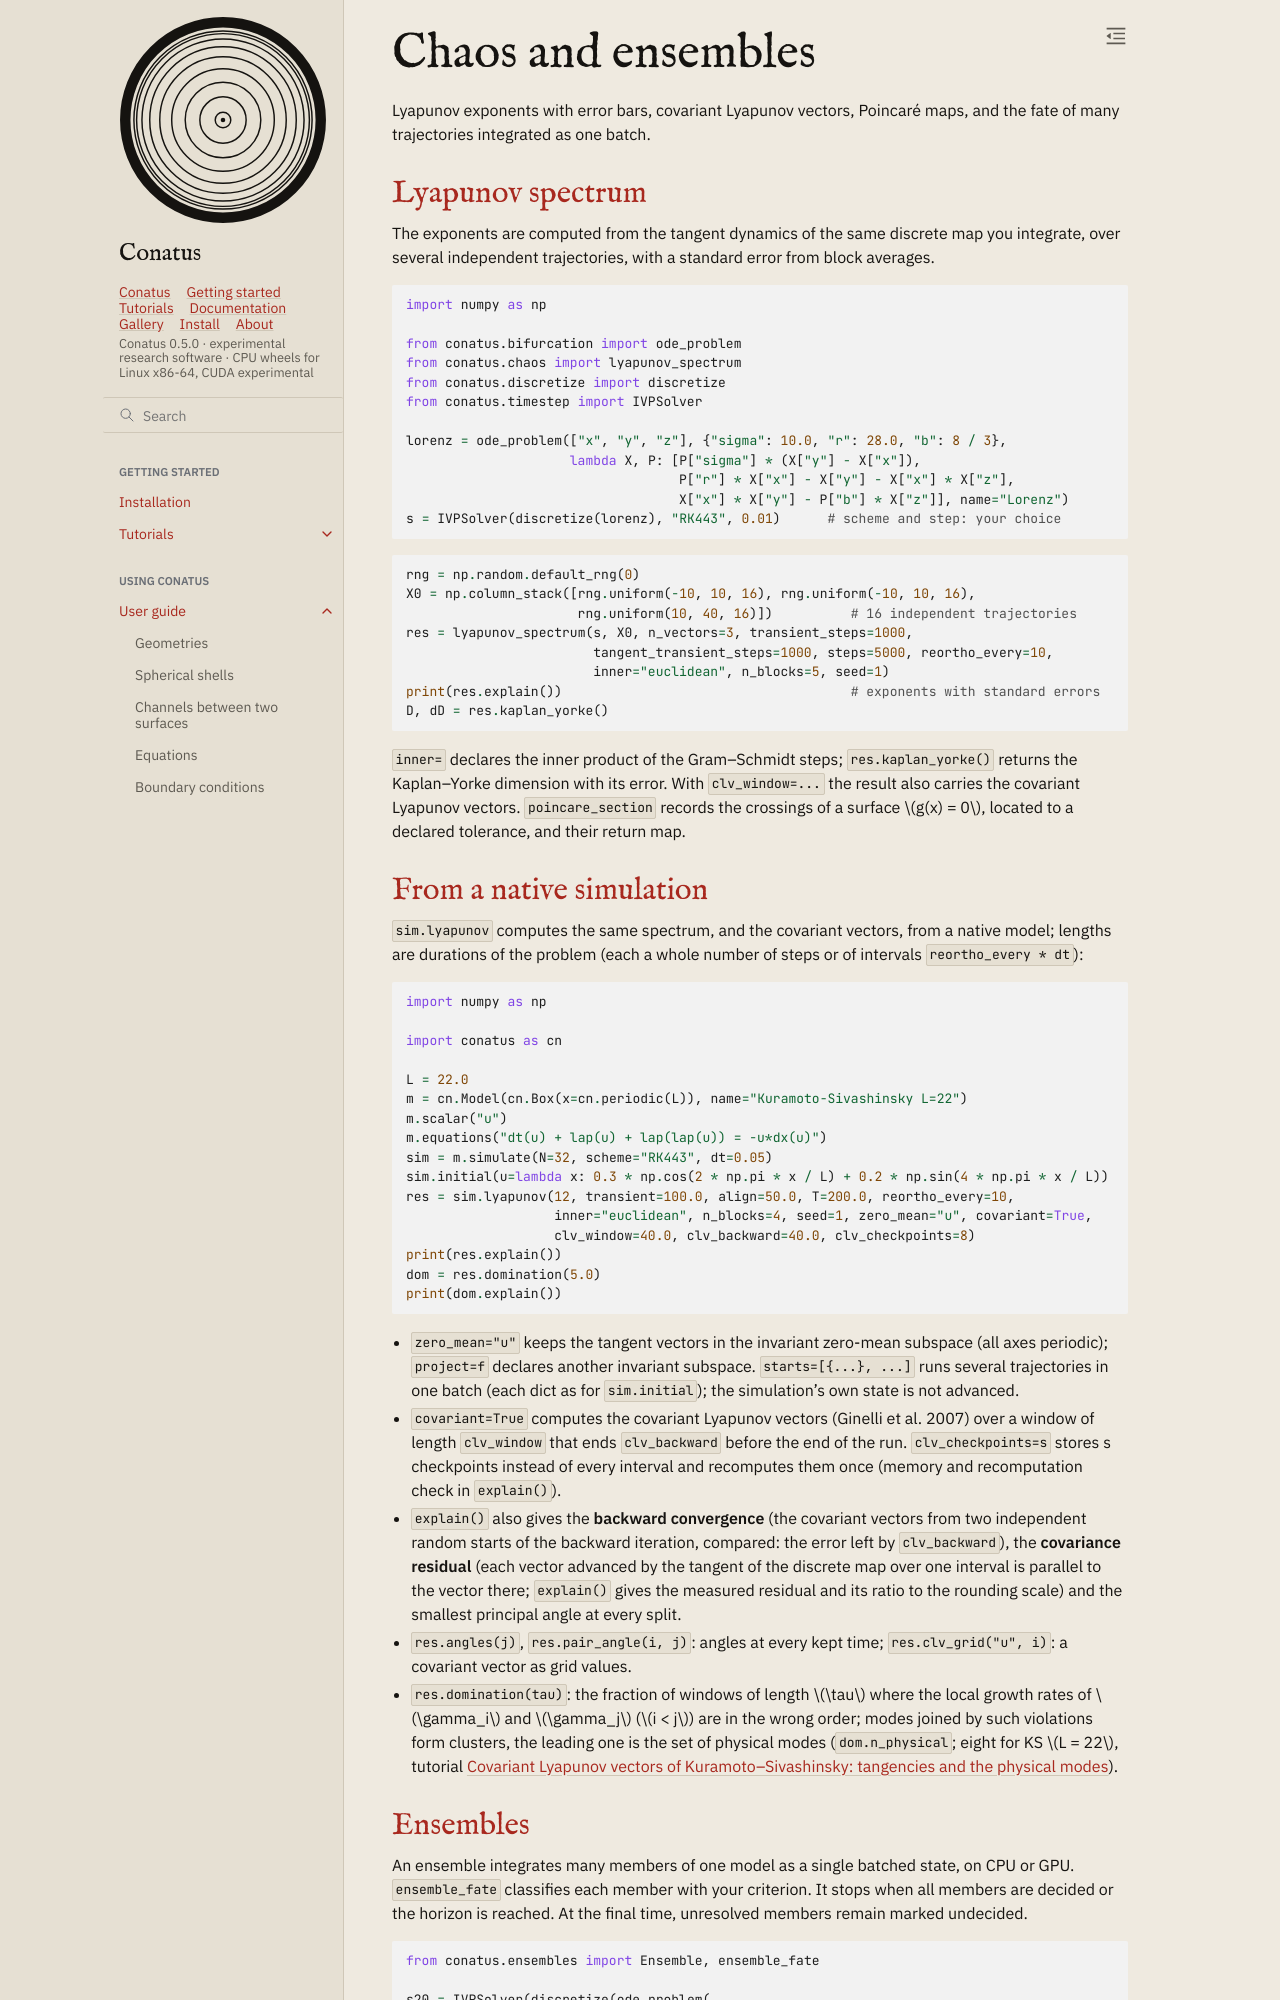

repository: rubendahan/conatus · page: docs/guide/dynamics/chaos.html · generator: sphinx

# Chaos and ensembles

Lyapunov exponents with error bars, covariant Lyapunov vectors, Poincaré maps, and the fate of many trajectories integrated as one batch.

## Lyapunov spectrum

The exponents are computed from the tangent dynamics of the same discrete map you integrate,
over several independent trajectories, with a standard error from block averages.

```{literalinclude} _check.py
:language: python
:start-after: "[ly-system]"
:end-before: "[/ly-system]"
:dedent: 4
```

```{literalinclude} _check.py
:language: python
:start-after: "[ly-spectrum]"
:end-before: "[/ly-spectrum]"
:dedent: 4
```

`inner=` declares the inner product of the Gram–Schmidt steps; `res.kaplan_yorke()` returns the
Kaplan–Yorke dimension with its error. With `clv_window=...` the result also carries the covariant
Lyapunov vectors. `poincare_section` records the crossings of a surface $g(x) = 0$, located to a
declared tolerance, and their return map.
